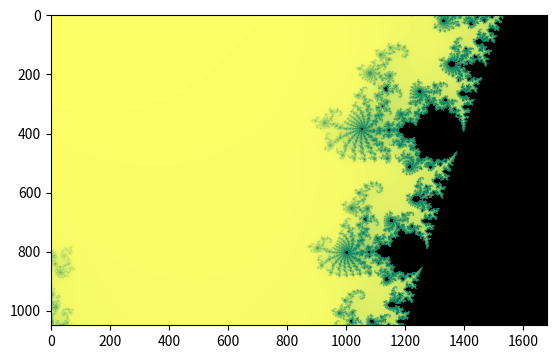

Source code (Python):
# [redacted]
# http://mcsp.wartburg.edu/zelle/python/graphics.py
import time
import random
import numpy
import matplotlib.pyplot as plt
import matplotlib






#xmin, xmax, ymin, ymax = -2,0.5,-1,1
#xmin, xmax, ymin, ymax = -0.8192,-0.818,0.189,0.19
#xmin, xmax, ymin, ymax = -1.75,-1.7,0,0.02

xc, yc = -0.75, 0.2
cwidth = 0.1

width = 1680
#height = int(width*(ymax-ymin)/(xmax-xmin))
height = 1050
#step = (xmax-xmin)/width

xmin = xc - cwidth/2
ymin = yc - height/width*cwidth/2
step = cwidth/width
delta = step*(1+1j)
xmax = xmin + width*step
ymax = ymin + height*step
cstart = xmin + ymin*1j
cstop = xmax + ymax*1j

nmax = 200


im_arr = numpy.zeros((height,width), dtype=int)
c_arr = numpy.zeros((height,width), dtype=complex)
z_arr = numpy.zeros((height,width), dtype=complex)
n_arr = numpy.zeros((height,width), dtype=int)
n = 0

for row in range(height):
    for column in range(width):
        c_arr[-row,column] = cstart + step*column + step*row*1j 


while n<nmax:
    n+=1
    print(n)
    z_arr = z_arr**2 + c_arr
    mask = abs(z_arr)<2
    #z_arr += mask*numpy.inf
    n_arr += mask


#apcmap = matplotlib.cm.get_cmap('pink', nmax)
apcmap = matplotlib.cm.get_cmap('summer', nmax)
newcolors = apcmap(numpy.linspace(0,1,nmax))
bl = numpy.array([0,0,0,1])
newcolors[0,:] = bl
newcmp = matplotlib.colors.ListedColormap(newcolors)

im_arr = nmax-n_arr
im = plt.imshow(im_arr, cmap=newcmp)
plt.show()



plt.imsave('mandel.png', im_arr, cmap=newcmp) 

'''
from mpl_toolkits.mplot3d import Axes3D
import matplotlib.pyplot as plt
from matplotlib import cm
#from matplotlib.ticker import LinearLocator, FormatStrFormatter
import numpy as np

fig = plt.figure()
ax = fig.gca(projection='3d')
surf = ax.plot_surface(numpy.real(c_arr), numpy.imag(c_arr), numpy.real(z_arr), cmap=cm.coolwarm,
                       linewidth=0, antialiased=False)

ax.set_zlim(-2, 2)
plt.show()
'''